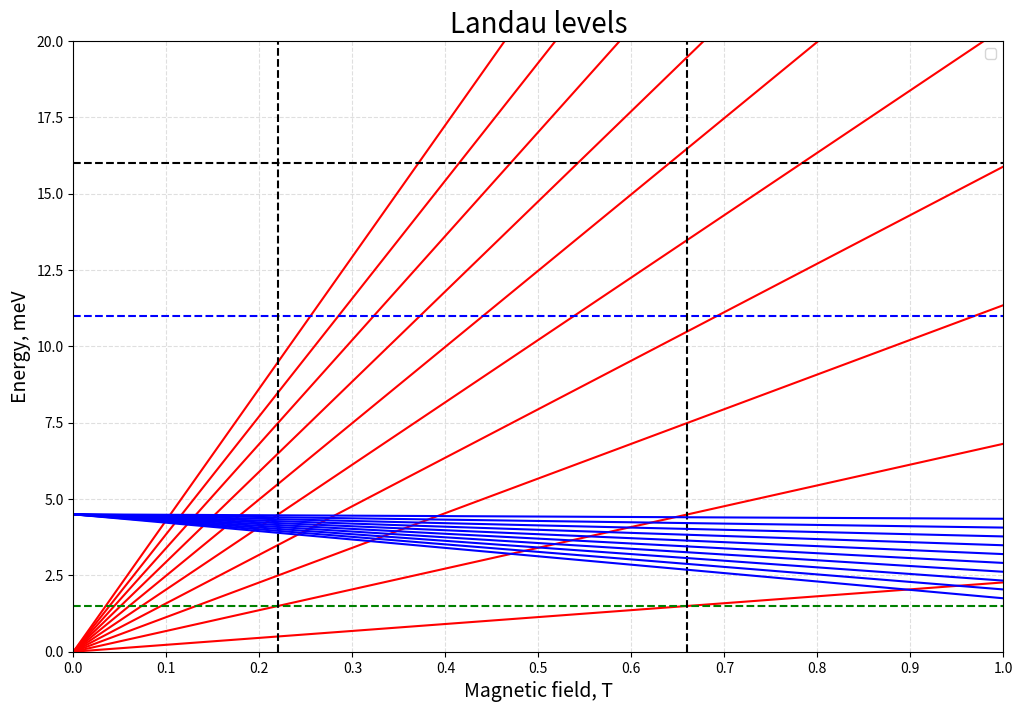

Write the Python code that produced this figure.
import matplotlib.pyplot as plt
import numpy as np

fig = plt.figure()
fig.set_size_inches(12, 7.93)
ax = fig.add_subplot(1, 1, 1)

h_bar = 6.585 * 10 ** (-16)  # reduced planck constant
m_0 = 9.1 * 10 ** (-31)  # electron mass in kg
e = 1.6 * 10 ** (-19)  # electron charge in Coulombs, 1 C = 1 A * 1 s
H = 1  # magnetic field in Tesla, 1 T = kg * c^(-2) * A^(-1)
m_eff_e1 = 0.0255 * m_0
m_eff_h1 = 0.4 * m_0

magnetic_field = np.arange(0, 1.01, 0.01)

# for electrons in QW:

energy_e1 = h_bar * e * magnetic_field / m_eff_e1  # energy value in eV

for i in range(10):
    # Some additional energy (0.008) was added so Landau levels start not from 0 energy point.
    # This allow the landau levels to cross magnetic field in right position
    landau_level_e1 = (energy_e1 * (
                i + 0.5)) * 1000  # multiplied by 1000 in order to get the energy in meV (instead of eV)

    plt.plot(magnetic_field, landau_level_e1, 'red')

# Fermi level

plt.axhline(y=11, color='b', linestyle='--')
plt.axhline(y=16, color='black', linestyle='--')
plt.axhline(y=1.5, color='green', linestyle='--')

# PIRO peaks positions
plt.axvline(x=0.66, color='black', linestyle='--')
plt.axvline(x=0.22, color='black', linestyle='--')
# for holes in QW:

energy_h1 = h_bar * e * magnetic_field / m_eff_h1  # energy value in eV

for i in range(10):
    landau_level_h1 = (0.0045 - energy_h1 * (
                i + 0.5)) * 1000  # multiplied by 1000 in order to get the energy in meV (instead of eV)

    plt.plot(magnetic_field, landau_level_h1, 'blue')

plt.ylim(0, 20)
plt.xlim(0, 1)
ax.set_xticks(np.arange(0, 1.01, 0.1))

plt.grid(alpha=.4, linestyle='--')
plt.title('Landau levels', size=20)
plt.ylabel('Energy, meV', size=14)
plt.xlabel('Magnetic field, T', size=14)
plt.legend()
plt.show()
fig.savefig("Landau_levels.jpg")
